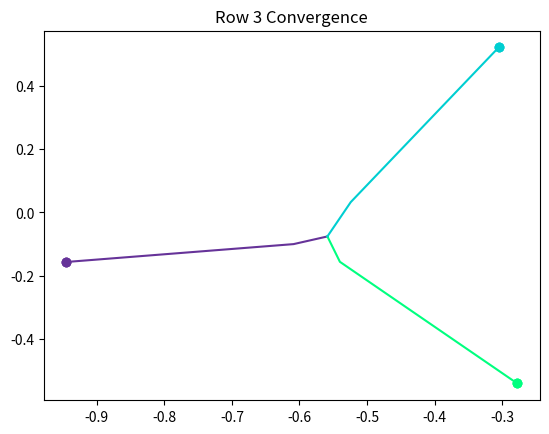

This chart was generated by the following Python code:
# Q2.3

import numpy as np
import matplotlib.pyplot as plt

n=3
d=2
lamb = 1
T = 100

X0 = np.random.normal(size=(n, d))

X = [0] * (T+1)

X[0] = X0
for t in range(T):
    St = np.exp(np.matmul(X[t], np.transpose(X[t])) / lamb)
    Pt = np.matmul(np.linalg.inv(np.diag(np.matmul(np.ones(n), St))), St)
    # print(Pt)
    X[t+1] = np.matmul(Pt, X[t])

colors = ['rebeccapurple', 'springgreen', 'darkturquoise']
for i in range(n):
    points = [Xt[i, :] for Xt in X]
    x, y = zip(*points)
    plt.plot(x, y, color=colors[i])
    for j in range(n):
        plt.scatter([X0[j, 0]], [X0[j, 1]], color=colors[j], zorder=5)
    plt.title(f'Row {i+1} Convergence')
    plt.show()
